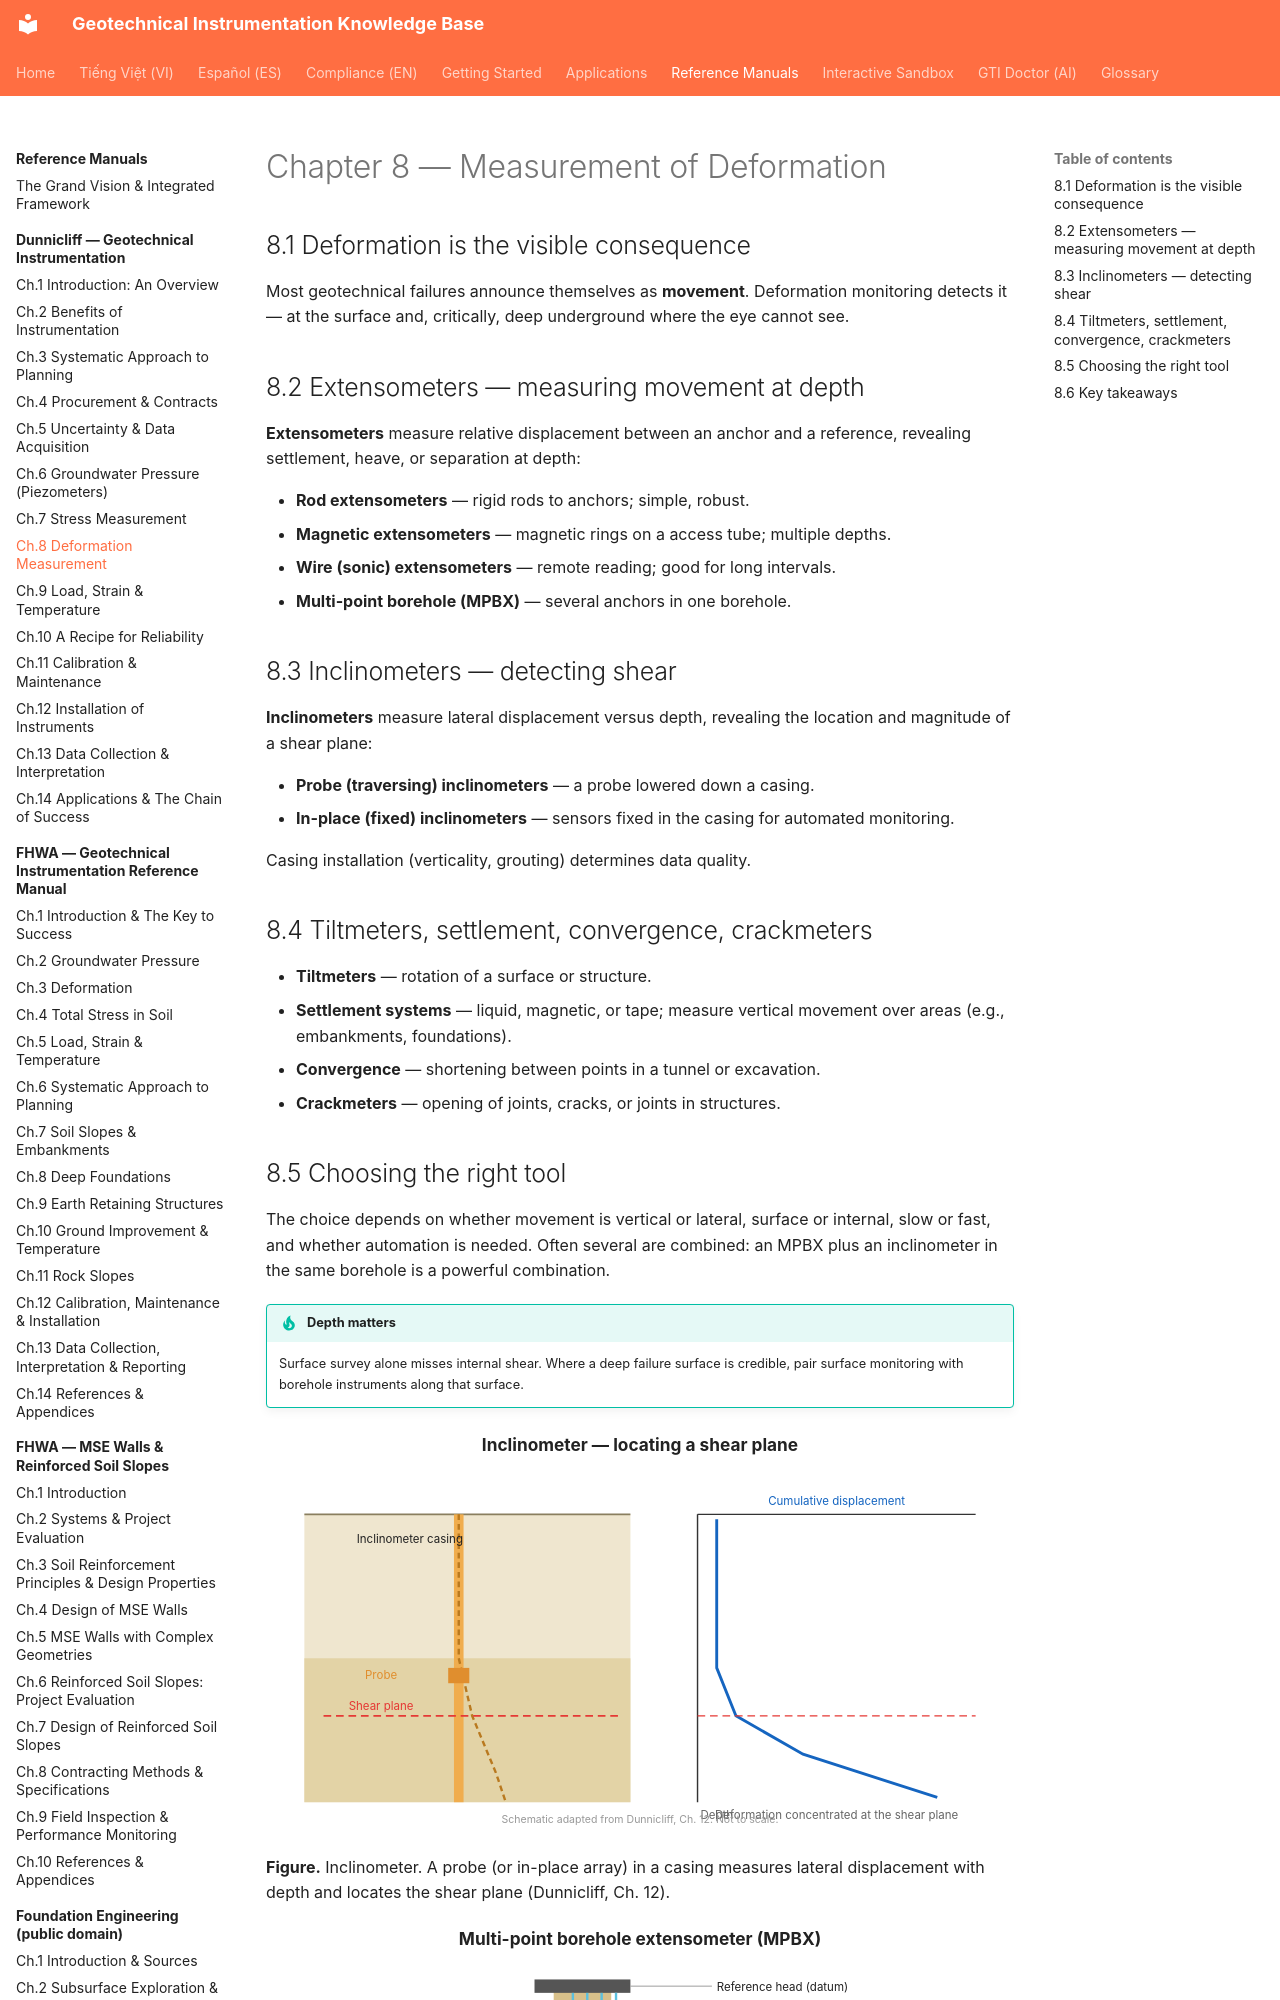

repository: geoinst/geoinst.github.io · page: reference-manuals/dunnicliff/chapter-08-deformation/index.html · generator: mkdocs

---
lang: en
lang_alt: vi/reference-manuals/dunnicliff/chapter-08-deformation/
---
# Chapter 8 — Measurement of Deformation

## 8.1 Deformation is the visible consequence

Most geotechnical failures announce themselves as **movement**. Deformation
monitoring detects it — at the surface and, critically, deep underground where the
eye cannot see.

## 8.2 Extensometers — measuring movement at depth

**Extensometers** measure relative displacement between an anchor and a
reference, revealing settlement, heave, or separation at depth:

- **Rod extensometers** — rigid rods to anchors; simple, robust.
- **Magnetic extensometers** — magnetic rings on a access tube; multiple depths.
- **Wire (sonic) extensometers** — remote reading; good for long intervals.
- **Multi-point borehole (MPBX)** — several anchors in one borehole.
